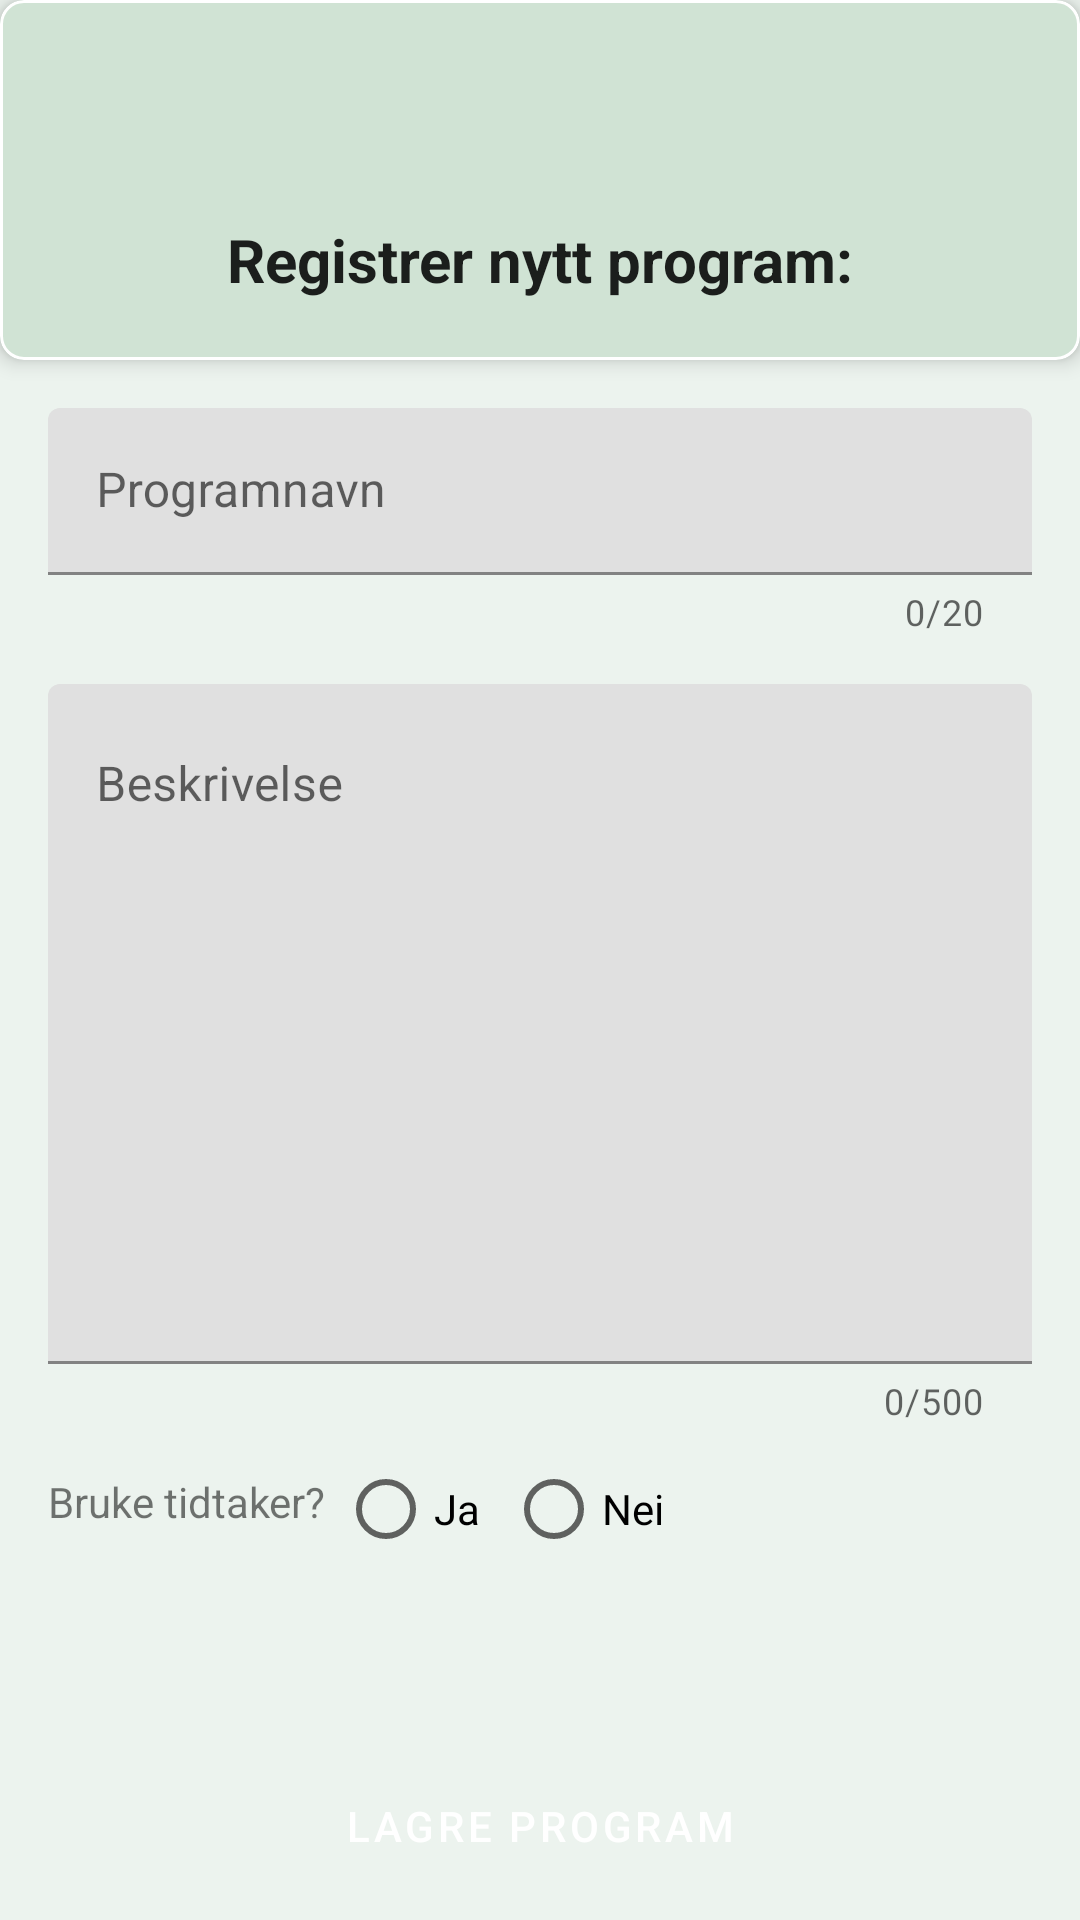

Reconstruct the res/layout file that produces this screen, plus the resources it refers to.
<!-- AndroidManifest.xml: application theme Theme.ExerciseTracker -->
<!-- res/layout/fragment_new_program.xml -->
<?xml version="1.0" encoding="utf-8"?>
<layout xmlns:android="http://schemas.android.com/apk/res/android"
    xmlns:app="http://schemas.android.com/apk/res-auto"
    xmlns:tools="http://schemas.android.com/tools">

    <data>
        <variable
            name="programtype"
            type="com.example.exercisetracker.db.AppProgramType"/>
    </data>

    <androidx.constraintlayout.widget.ConstraintLayout
        android:layout_width="match_parent"
        android:layout_height="match_parent"
        tools:context=".NewProgramFragment">

        <com.google.android.material.card.MaterialCardView
            style="@style/cardHeader"
            android:id="@+id/new_program_header"
            android:layout_width="match_parent"
            android:padding="@dimen/margin_between_elements"
            android:layout_marginBottom="@dimen/margin_between_elements"
            app:layout_constraintStart_toStartOf="parent"
            app:layout_constraintEnd_toEndOf="parent"
            app:layout_constraintTop_toTopOf="parent">


            <LinearLayout
                android:layout_width="match_parent"
                android:layout_height="match_parent"
                android:orientation="vertical">

                <ImageView
                    android:id="@+id/program_type_image"
                    android:visibility="visible"
                    android:layout_width="wrap_content"
                    android:layout_height="0dp"
                    android:layout_weight="1"
                    android:layout_gravity="center"
                    android:scaleType="fitXY"
                    android:adjustViewBounds="true"
                    android:src="@{programtype.icon}"
                    tools:src="@drawable/runner_img"/>

                <TextView
                    style="@style/headerText"
                    android:id="@+id/tv_create_new_program"
                    android:layout_width="wrap_content"
                    android:layout_height="wrap_content"
                    android:layout_gravity="center"
                    android:text="@string/register_new_program"
                    android:layout_margin="@dimen/side_margin" />

            </LinearLayout>
        </com.google.android.material.card.MaterialCardView>






        <com.google.android.material.textfield.TextInputLayout
            android:id="@+id/program_name"
            android:layout_width="match_parent"
            android:layout_height="wrap_content"
            android:layout_marginStart="@dimen/side_margin"
            android:layout_marginEnd="@dimen/side_margin"
            android:layout_marginTop="@dimen/side_margin"
            android:layout_marginBottom="@dimen/margin_between_elements"
            android:hint="@string/program_name"
            app:errorEnabled="true"
            app:counterEnabled="true"
            app:counterMaxLength="20"
            app:layout_constraintStart_toStartOf="parent"
            app:layout_constraintTop_toBottomOf="@id/new_program_header">

            <com.google.android.material.textfield.TextInputEditText
                android:id="@+id/program_name_input"
                android:layout_width="match_parent"
                android:layout_height="wrap_content"
                android:inputType="text"
                android:maxLength="21"/>
            
        </com.google.android.material.textfield.TextInputLayout>

        <com.google.android.material.textfield.TextInputLayout
            android:id="@+id/program_descript"
            android:layout_width="match_parent"
            android:layout_height="wrap_content"
            android:layout_marginStart="@dimen/side_margin"
            android:layout_marginEnd="@dimen/side_margin"
            android:layout_marginTop="@dimen/side_margin"
            android:layout_marginBottom="@dimen/margin_between_elements"
            android:hint="@string/description"
            app:errorEnabled="true"
            app:counterEnabled="true"
            app:counterMaxLength="500"
            app:layout_constraintStart_toStartOf="parent"
            app:layout_constraintTop_toBottomOf="@id/program_name">

            <com.google.android.material.textfield.TextInputEditText
                android:id="@+id/program_descript_input"
                android:layout_width="match_parent"
                android:layout_height="wrap_content"
                android:inputType="textMultiLine"
                android:gravity="top"
                android:lines="10"
                android:maxLines="10"
                android:maxLength="501"/>
            
        </com.google.android.material.textfield.TextInputLayout>

        <TextView
            android:id="@+id/tv_use_timer"
            android:layout_width="wrap_content"
            android:layout_height="wrap_content"
            android:text="@string/use_timer"
            android:layout_margin="@dimen/side_margin"
            app:layout_constraintStart_toStartOf="parent"
            app:layout_constraintTop_toBottomOf="@id/program_descript"/>

        <RadioGroup
            android:id="@+id/timer_options"
            android:layout_width="wrap_content"
            android:layout_height="wrap_content"
            android:layout_margin="@dimen/margin_between_elements"
            android:orientation="horizontal"
            app:layout_constraintStart_toEndOf="@id/tv_use_timer"
            app:layout_constraintTop_toBottomOf="@id/program_descript">

            <RadioButton
                android:id="@+id/rb_option_yes"
                android:layout_width="wrap_content"
                android:layout_height="wrap_content"
                android:text="@string/yes"
                android:layout_marginEnd="@dimen/margin_between_elements"/>

            <RadioButton
                android:id="@+id/rb_option_no"
                android:layout_width="wrap_content"
                android:layout_height="wrap_content"
                android:text="@string/no"
                android:layout_marginStart="@dimen/margin_between_elements"/>

        </RadioGroup>


        <Button
            style="@style/Widget.MaterialComponents.Button"
            android:id="@+id/button_save_program"
            android:layout_width="@dimen/button_width"
            android:layout_height="@dimen/button_height"
            android:layout_marginBottom="@dimen/margin_between_elements"
            android:text="@string/bt_save_program"
            app:layout_constraintBottom_toTopOf="@id/button_delete"
            app:layout_constraintStart_toStartOf="parent"
            app:layout_constraintEnd_toEndOf="parent"
            />


        
        <Button
            style="@style/Widget.MaterialComponents.Button"
            android:id="@+id/button_delete"
            android:layout_width="@dimen/button_width"
            android:layout_height="@dimen/button_height"
            android:text="@string/btn_delete_program"
            android:layout_marginTop="@dimen/margin_between_elements"
            android:layout_marginBottom="@dimen/margin_between_elements"
            android:visibility="gone"
            app:icon="@drawable/delete_bin_img"
            app:layout_constraintEnd_toEndOf="parent"
            app:layout_constraintStart_toStartOf="parent"
            app:layout_constraintBottom_toBottomOf="parent"
            />



    </androidx.constraintlayout.widget.ConstraintLayout>
</layout>
<!-- resources referenced by this layout -->
<resources>
  <dimen name="button_height">55dp</dimen>
  <dimen name="button_width">200dp</dimen>
  <dimen name="margin_between_elements">4dp</dimen>
  <dimen name="side_margin">16dp</dimen>
  <string name="bt_save_program">Lagre Program</string>
  <string name="btn_delete_program">Slett Program</string>
  <string name="description">Beskrivelse</string>
  <string name="no">Nei</string>
  <string name="program_name">Programnavn</string>
  <string name="register_new_program">Registrer nytt program:</string>
  <string name="use_timer">Bruke tidtaker?</string>
  <string name="yes">Ja</string>
  <style name="cardHeader" parent="Theme.ExerciseTracker">
          <item name="cardBackgroundColor">@color/green_100</item>
          <item name="cardCornerRadius">8dp</item>
          <item name="cardElevation">4dp</item>
          <item name="strokeWidth">1dp</item>
          <item name="android:layout_height">120dp</item>
          <item name="android:layout_width">match_parent</item>
          <item name="android:padding">4dp</item>
  
      </style>
  <style name="headerText" parent="Theme.ExerciseTracker">
          <item name="android:textStyle">bold</item>
          <item name="android:textSize">20sp</item>
          <item name="android:padding">4sp</item>
      </style>
  <style name="Theme.ExerciseTracker" parent="Theme.MaterialComponents.DayNight.DarkActionBar">
          
          <item name="colorPrimary">@color/green_600</item>
          <item name="colorPrimaryVariant">@color/green_800</item>
          <item name="colorOnPrimary">@color/white</item>
  
          
          <item name="colorSecondary">@color/purple_200</item>
          <item name="colorSecondaryVariant">@color/purple_700</item>
          <item name="colorOnSecondary">@color/black</item>
  
          
          <item name="android:colorBackground">@color/green_50</item>
          <item name="colorOnBackground">@color/black</item>
  
          
          <item name="android:statusBarColor">?attr/colorPrimaryVariant</item>
  
      </style>
  <color name="green_100">#FFd0e3d4</color>
  <color name="green_600">#FF6d9773</color>
  <color name="green_800">#FF5b735e</color>
  <color name="white">#FFFFFFFF</color>
  <color name="purple_200">#FFb593b0</color>
  <color name="purple_700">#FF5d2e5e</color>
  <color name="black">#FF000000</color>
  <color name="green_50">#FFecf3ee</color>
</resources>
